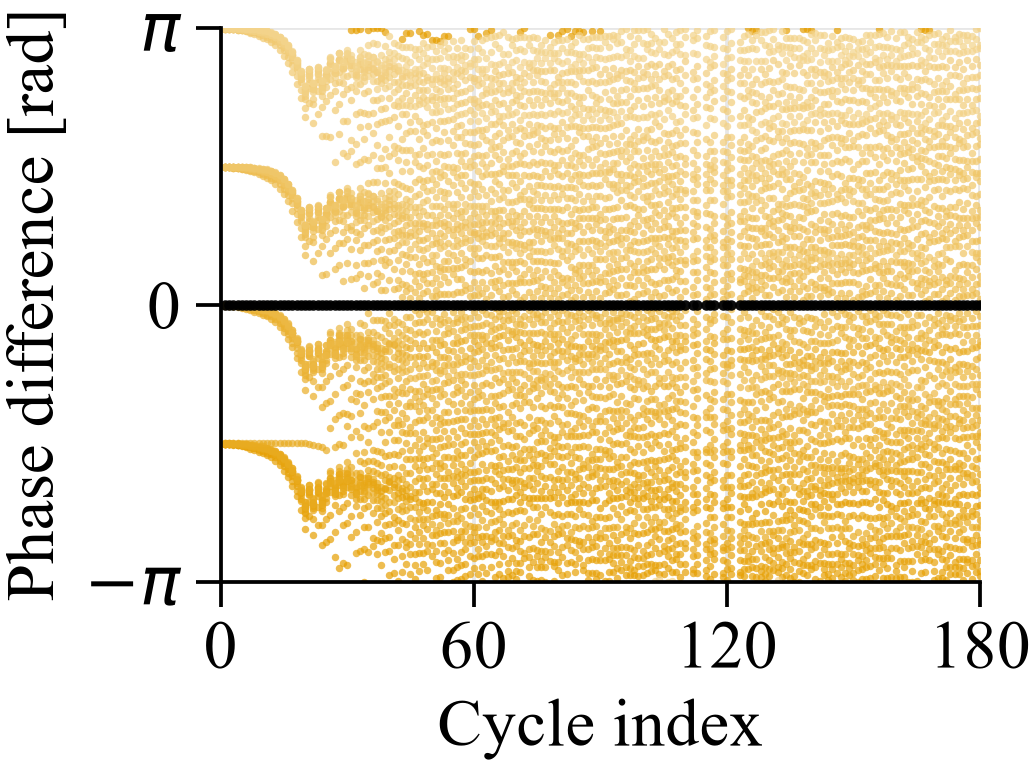

Source data for this figure (header and first rows):
condition, function, label, reference_device_id, reference_initial_event_time_ms, cycle_index, device_id, device_event_time_ms, phase_diff_rad, reference_phase_diff_rad, phase_diff_rebased_rad
four_clusters, KURAMOTO, Kuramoto based, 25, 3762, 1, 0, 1250, 0.0, 1.578, -1.578
four_clusters, KURAMOTO, Kuramoto based, 25, 3762, 1, 1, 1251, 0.0006283, 1.578, -1.578
four_clusters, KURAMOTO, Kuramoto based, 25, 3762, 1, 2, 1252, 0.001257, 1.578, -1.577
four_clusters, KURAMOTO, Kuramoto based, 25, 3762, 1, 3, 1253, 0.001885, 1.578, -1.576
four_clusters, KURAMOTO, Kuramoto based, 25, 3762, 1, 4, 1254, 0.002513, 1.578, -1.576
four_clusters, KURAMOTO, Kuramoto based, 25, 3762, 1, 5, 1255, 0.003142, 1.578, -1.575
four_clusters, KURAMOTO, Kuramoto based, 25, 3762, 1, 6, 1256, 0.00377, 1.578, -1.575
four_clusters, KURAMOTO, Kuramoto based, 25, 3762, 1, 7, 1257, 0.004398, 1.578, -1.574
four_clusters, KURAMOTO, Kuramoto based, 25, 3762, 1, 8, 1258, 0.005027, 1.578, -1.573
four_clusters, KURAMOTO, Kuramoto based, 25, 3762, 1, 9, 1259, 0.005655, 1.578, -1.573
four_clusters, KURAMOTO, Kuramoto based, 25, 3762, 1, 10, 1260, 0.006283, 1.578, -1.572
four_clusters, KURAMOTO, Kuramoto based, 25, 3762, 1, 11, 1261, 0.006912, 1.578, -1.571
four_clusters, KURAMOTO, Kuramoto based, 25, 3762, 1, 12, 1262, 0.00754, 1.578, -1.571
four_clusters, KURAMOTO, Kuramoto based, 25, 3762, 1, 13, 3750, 1.571, 1.578, -0.00754
four_clusters, KURAMOTO, Kuramoto based, 25, 3762, 1, 14, 3751, 1.571, 1.578, -0.006912
four_clusters, KURAMOTO, Kuramoto based, 25, 3762, 1, 15, 3752, 1.572, 1.578, -0.006283
four_clusters, KURAMOTO, Kuramoto based, 25, 3762, 1, 16, 3753, 1.573, 1.578, -0.005655
four_clusters, KURAMOTO, Kuramoto based, 25, 3762, 1, 17, 3754, 1.573, 1.578, -0.005027
four_clusters, KURAMOTO, Kuramoto based, 25, 3762, 1, 18, 3755, 1.574, 1.578, -0.004398
four_clusters, KURAMOTO, Kuramoto based, 25, 3762, 1, 19, 3756, 1.575, 1.578, -0.00377
four_clusters, KURAMOTO, Kuramoto based, 25, 3762, 1, 20, 3757, 1.575, 1.578, -0.003142
four_clusters, KURAMOTO, Kuramoto based, 25, 3762, 1, 21, 3758, 1.576, 1.578, -0.002513
four_clusters, KURAMOTO, Kuramoto based, 25, 3762, 1, 22, 3759, 1.576, 1.578, -0.001885
four_clusters, KURAMOTO, Kuramoto based, 25, 3762, 1, 23, 3760, 1.577, 1.578, -0.001257
four_clusters, KURAMOTO, Kuramoto based, 25, 3762, 1, 24, 3761, 1.578, 1.578, -0.0006283
four_clusters, KURAMOTO, Kuramoto based, 25, 3762, 1, 25, 3762, 1.578, 1.578, 0.0
four_clusters, KURAMOTO, Kuramoto based, 25, 3762, 1, 26, 6250, -3.142, 1.578, 1.563
four_clusters, KURAMOTO, Kuramoto based, 25, 3762, 1, 27, 6251, -3.141, 1.578, 1.564
four_clusters, KURAMOTO, Kuramoto based, 25, 3762, 1, 28, 6252, -3.14, 1.578, 1.565
four_clusters, KURAMOTO, Kuramoto based, 25, 3762, 1, 29, 6253, -3.14, 1.578, 1.565
four_clusters, KURAMOTO, Kuramoto based, 25, 3762, 1, 30, 6254, -3.139, 1.578, 1.566
four_clusters, KURAMOTO, Kuramoto based, 25, 3762, 1, 31, 6255, -3.138, 1.578, 1.566
four_clusters, KURAMOTO, Kuramoto based, 25, 3762, 1, 32, 6256, -3.138, 1.578, 1.567
four_clusters, KURAMOTO, Kuramoto based, 25, 3762, 1, 33, 6257, -3.137, 1.578, 1.568
four_clusters, KURAMOTO, Kuramoto based, 25, 3762, 1, 34, 6258, -3.137, 1.578, 1.568
four_clusters, KURAMOTO, Kuramoto based, 25, 3762, 1, 35, 6259, -3.136, 1.578, 1.569
four_clusters, KURAMOTO, Kuramoto based, 25, 3762, 1, 36, 6260, -3.135, 1.578, 1.57
four_clusters, KURAMOTO, Kuramoto based, 25, 3762, 1, 37, 6261, -3.135, 1.578, 1.57
four_clusters, KURAMOTO, Kuramoto based, 25, 3762, 1, 38, 8750, -1.571, 1.578, 3.134
four_clusters, KURAMOTO, Kuramoto based, 25, 3762, 1, 39, 8751, -1.57, 1.578, 3.135
four_clusters, KURAMOTO, Kuramoto based, 25, 3762, 1, 40, 8752, -1.57, 1.578, 3.135
four_clusters, KURAMOTO, Kuramoto based, 25, 3762, 1, 41, 8753, -1.569, 1.578, 3.136
four_clusters, KURAMOTO, Kuramoto based, 25, 3762, 1, 42, 8754, -1.568, 1.578, 3.137
four_clusters, KURAMOTO, Kuramoto based, 25, 3762, 1, 43, 8755, -1.568, 1.578, 3.137
four_clusters, KURAMOTO, Kuramoto based, 25, 3762, 1, 44, 8756, -1.567, 1.578, 3.138
four_clusters, KURAMOTO, Kuramoto based, 25, 3762, 1, 45, 8757, -1.566, 1.578, 3.138
four_clusters, KURAMOTO, Kuramoto based, 25, 3762, 1, 46, 8758, -1.566, 1.578, 3.139
four_clusters, KURAMOTO, Kuramoto based, 25, 3762, 1, 47, 8759, -1.565, 1.578, 3.14
four_clusters, KURAMOTO, Kuramoto based, 25, 3762, 1, 48, 8760, -1.565, 1.578, 3.14
four_clusters, KURAMOTO, Kuramoto based, 25, 3762, 1, 49, 8761, -1.564, 1.578, 3.141
four_clusters, KURAMOTO, Kuramoto based, 25, 3762, 2, 0, 11250, 0.0, 1.581, -1.581
four_clusters, KURAMOTO, Kuramoto based, 25, 3762, 2, 1, 11251, 0.0008537, 1.581, -1.58
four_clusters, KURAMOTO, Kuramoto based, 25, 3762, 2, 2, 11253, 0.001707, 1.581, -1.579
four_clusters, KURAMOTO, Kuramoto based, 25, 3762, 2, 3, 11254, 0.002561, 1.581, -1.578
four_clusters, KURAMOTO, Kuramoto based, 25, 3762, 2, 4, 11255, 0.003415, 1.581, -1.578
four_clusters, KURAMOTO, Kuramoto based, 25, 3762, 2, 5, 11257, 0.004269, 1.581, -1.577
four_clusters, KURAMOTO, Kuramoto based, 25, 3762, 2, 6, 11258, 0.005122, 1.581, -1.576
four_clusters, KURAMOTO, Kuramoto based, 25, 3762, 2, 7, 11260, 0.005976, 1.581, -1.575
four_clusters, KURAMOTO, Kuramoto based, 25, 3762, 2, 8, 11261, 0.00683, 1.581, -1.574
four_clusters, KURAMOTO, Kuramoto based, 25, 3762, 2, 9, 11262, 0.007684, 1.581, -1.573
... 8,940 more rows
